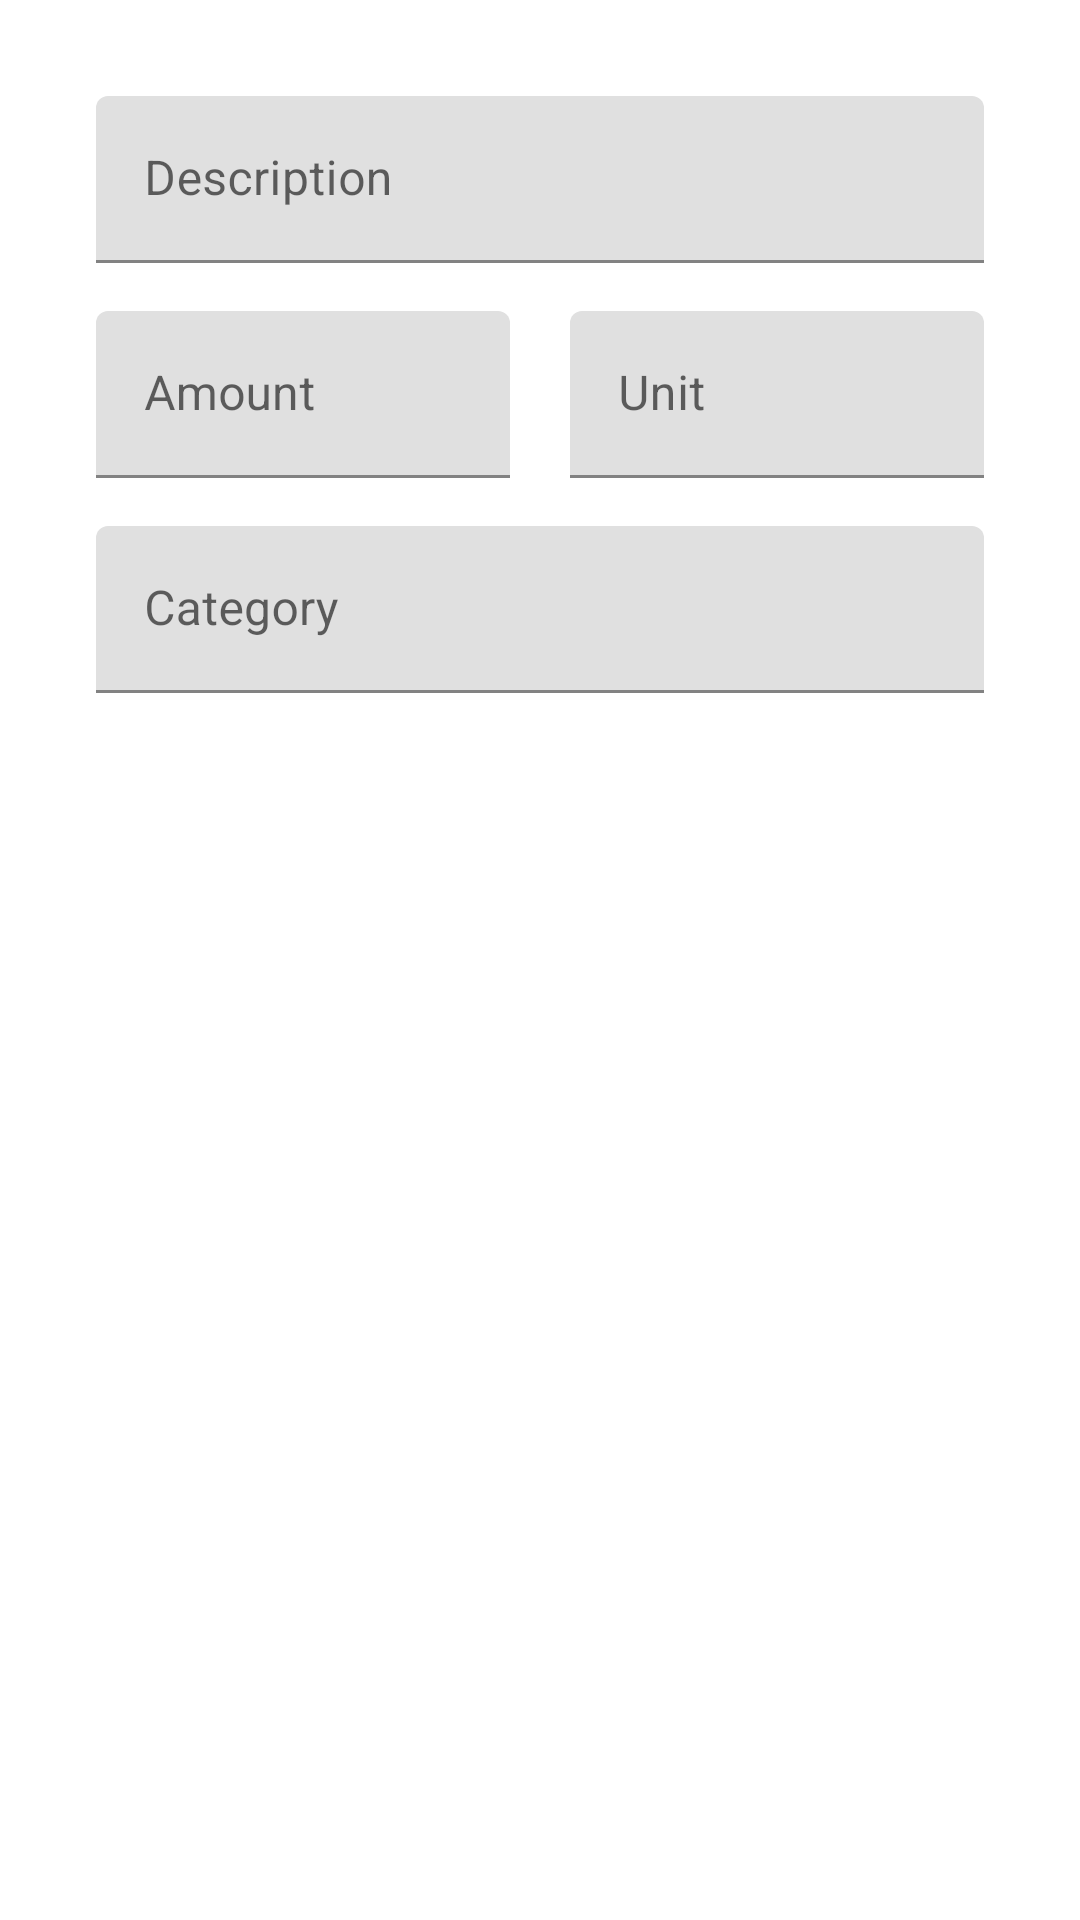

Layout XML and referenced resources for this Android screen:
<!-- AndroidManifest.xml: application theme Theme.SnackOverflow -->
<!-- res/layout/recipe_add_ingredients_fragment_layout.xml -->
<?xml version="1.0" encoding="utf-8"?>
<LinearLayout xmlns:android="http://schemas.android.com/apk/res/android"
    android:layout_width="match_parent"
    android:layout_height="match_parent"
    android:orientation="vertical"
    android:padding="32dp">

    <com.google.android.material.textfield.TextInputLayout
        android:id="@+id/text_input_description"
        android:layout_width="match_parent"
        android:layout_height="wrap_content">

        <com.google.android.material.textfield.TextInputEditText
            android:id="@+id/edit_ingredient_description"
            android:layout_width="match_parent"
            android:layout_height="wrap_content"
            android:hint="Description"
            android:inputType="textPersonName"
            android:textColorHint="#1B5E20" />
    </com.google.android.material.textfield.TextInputLayout>

    <LinearLayout
        android:layout_width="match_parent"
        android:layout_height="wrap_content"
        android:layout_marginTop="16dp"
        android:orientation="horizontal"
        android:weightSum="100">

        <com.google.android.material.textfield.TextInputLayout
            android:id="@+id/text_input_amount"
            android:layout_width="match_parent"
            android:layout_height="wrap_content"
            android:layout_weight="50"
            android:paddingRight="10dp">

            <com.google.android.material.textfield.TextInputEditText
                android:id="@+id/edit_ingredient_amount"
                android:layout_width="match_parent"
                android:layout_height="wrap_content"
                android:hint="Amount"
                android:inputType="number"
                android:textColorHint="#757575" />
        </com.google.android.material.textfield.TextInputLayout>

        <com.google.android.material.textfield.TextInputLayout
            android:id="@+id/text_input_unit"
            android:layout_width="match_parent"
            android:layout_height="wrap_content"
            android:layout_weight="50"
            android:paddingLeft="10dp">

            <com.google.android.material.textfield.TextInputEditText
                android:id="@+id/edit_ingredient_unit"
                android:layout_width="match_parent"
                android:layout_height="wrap_content"
                android:hint="Unit"
                android:inputType="number"
                android:textColorHint="#757575" />
        </com.google.android.material.textfield.TextInputLayout>

    </LinearLayout>

    <com.google.android.material.textfield.TextInputLayout
        android:id="@+id/text_input_category"
        android:layout_width="match_parent"
        android:layout_height="wrap_content"
        android:layout_marginTop="16dp">

        <com.google.android.material.textfield.TextInputEditText
            android:id="@+id/edit_ingredient_category"
            android:layout_width="match_parent"
            android:layout_height="wrap_content"
            android:hint="Category"
            android:inputType="textPersonName"
            android:textColorHint="#757575" />
    </com.google.android.material.textfield.TextInputLayout>

</LinearLayout>
<!-- resources referenced by this layout -->
<resources>
  <style name="Theme.SnackOverflow" parent="Theme.MaterialComponents.DayNight.DarkActionBar">
          
          <item name="colorPrimary">@color/purple_500</item>
          <item name="colorPrimaryVariant">@color/purple_700</item>
          <item name="colorOnPrimary">@color/white</item>
          
          <item name="colorSecondary">@color/teal_200</item>
          <item name="colorSecondaryVariant">@color/teal_700</item>
          <item name="colorOnSecondary">@color/black</item>
          
          <item name="android:statusBarColor" tools:targetApi="l">?attr/colorPrimaryVariant</item>
          
      </style>
  <color name="purple_500">#FF6200EE</color>
  <color name="purple_700">#FF3700B3</color>
  <color name="white">#FFFFFFFF</color>
  <color name="teal_200">#FF03DAC5</color>
  <color name="teal_700">#FF018786</color>
  <color name="black">#FF000000</color>
</resources>
